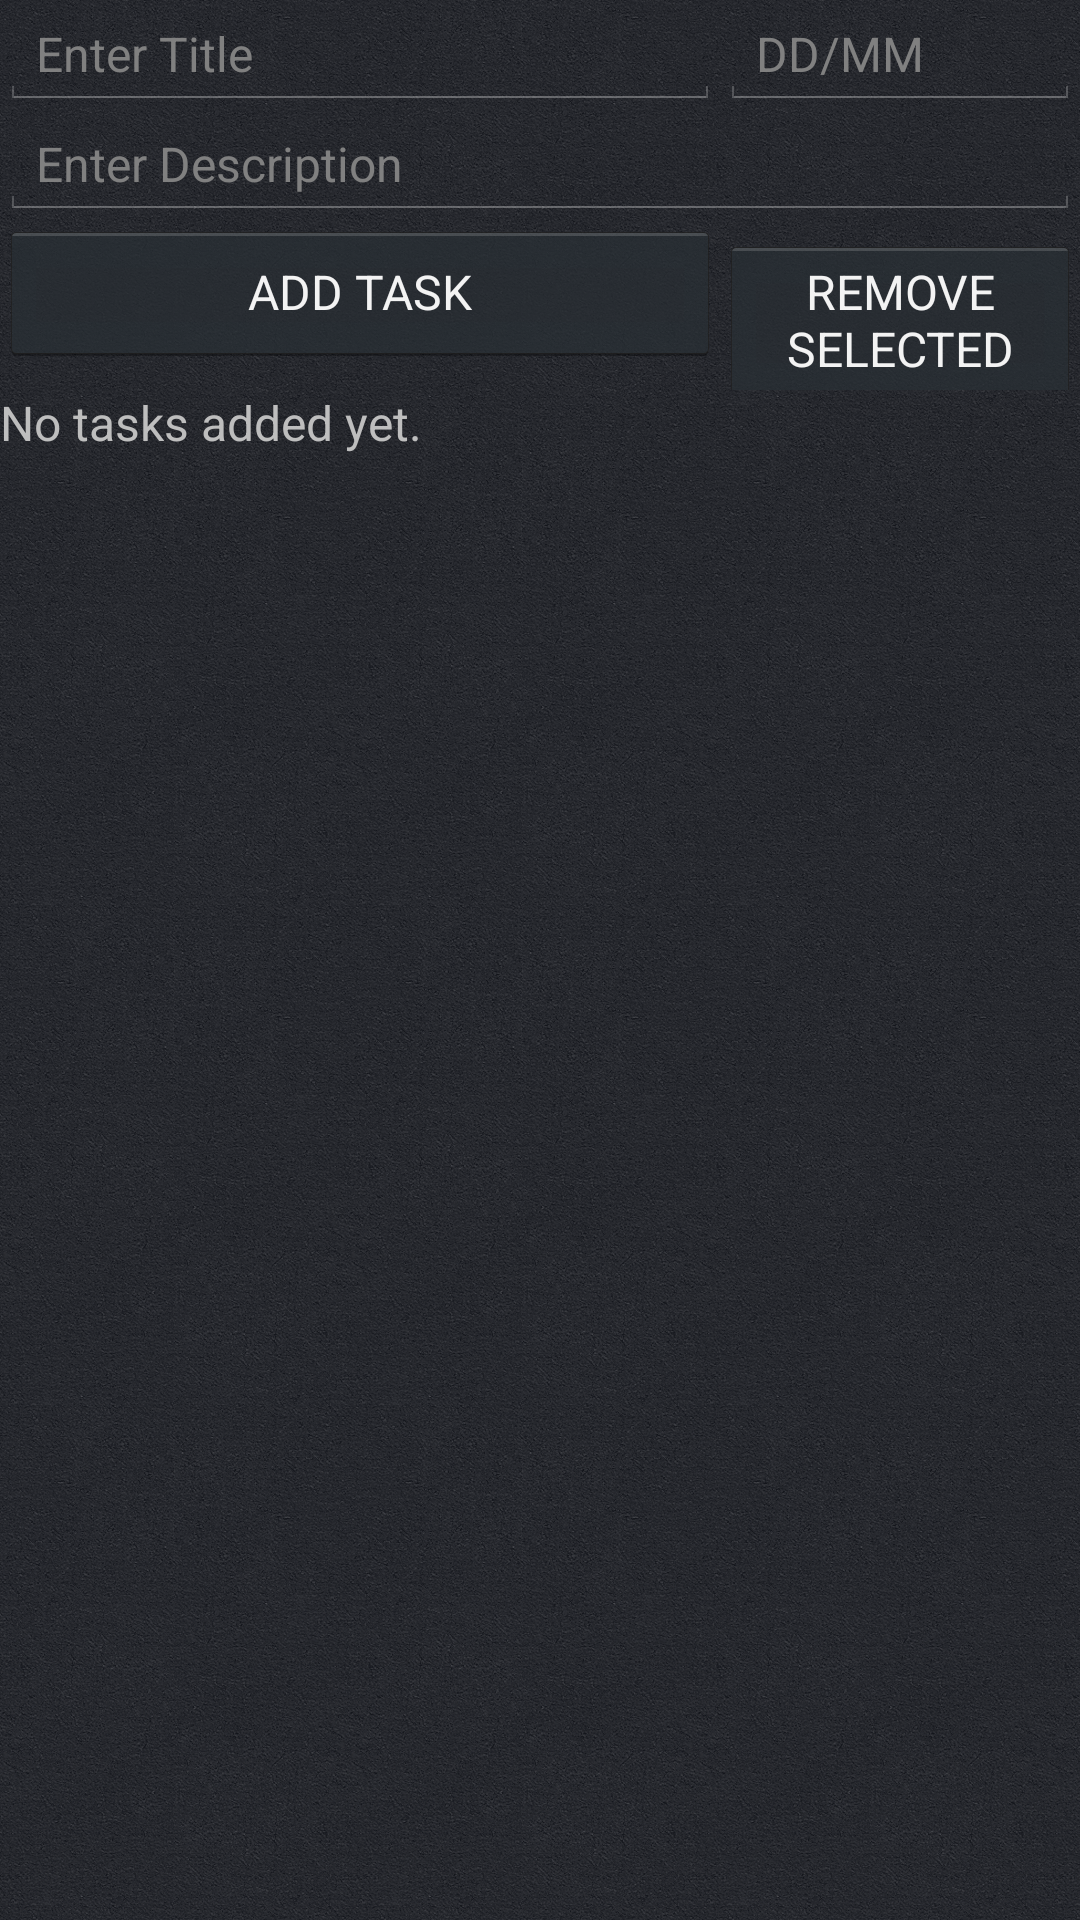

Reconstruct the res/layout file that produces this screen, plus the resources it refers to.
<!-- AndroidManifest.xml: application theme app_theme -->
<!-- res/layout/frag_todolist.xml -->
<?xml version="1.0" encoding="utf-8"?>
<LinearLayout xmlns:android="http://schemas.android.com/apk/res/android"
    android:layout_width="match_parent"
    android:layout_height="match_parent"
    android:orientation="vertical">

    <LinearLayout
        android:layout_width="match_parent"
        android:layout_height="wrap_content"
        android:orientation="vertical" >

        <LinearLayout
            android:layout_width="match_parent"
            android:layout_height="wrap_content"
            android:orientation="horizontal" >

            <EditText
                android:id="@+id/item1"
                android:layout_width="0dp"
                android:layout_weight="4"
                android:layout_height="match_parent"
                android:gravity="left"
                android:hint="Enter Title" />

            <EditText
                android:id="@+id/item1Date"
                android:layout_width="0dp"
                android:layout_height="match_parent"
                android:layout_weight="2"
                android:hint="DD/MM"
                android:textAppearance="?android:attr/textAppearanceSmall" />

        </LinearLayout>

        <EditText
            android:id="@+id/item1Des"
            android:layout_width="fill_parent"
            android:layout_height="match_parent"
            android:hint="Enter Description" />

    </LinearLayout>

    <LinearLayout
        android:layout_width="match_parent"
        android:layout_height="wrap_content"
        android:orientation="horizontal" >

    <Button
        android:id="@+id/addTask"
        android:layout_width="0dp"
        android:layout_weight="2"
        android:layout_height="wrap_content"
        android:text="ADD TASK"
        android:onClick="onClick" />

    <Button
        android:id="@+id/removeTask"
        android:layout_width="0dp"
        android:layout_weight="1"
        android:layout_height="wrap_content"
        android:text="REMOVE SELECTED"
        android:onClick="onClick" />
    </LinearLayout>

    <ListView
        android:id="@android:id/list"
        android:layout_width="match_parent"
        android:layout_height="wrap_content" />

    <TextView
        android:id="@android:id/empty"
        android:layout_width="match_parent"
        android:layout_height="wrap_content"
        android:text="No tasks added yet." />



</LinearLayout>
<!-- resources referenced by this layout -->
<resources>
  <style name="app_theme" parent="android:style/Theme.Holo">
          <item name="android:windowBackground">@drawable/app_background</item>
          <item name="android:textSize">16sp</item>
      </style>
  <!-- drawable app_background (drawable) -->
  <?xml version="1.0" encoding="utf-8"?>
  <bitmap
      xmlns:a="http://schemas.android.com/apk/res/android"
      a:src="@drawable/sandpaper"
      a:tileMode="repeat" />
  <!-- drawable sandpaper: png bitmap (drawable-hdpi, 251793 bytes) -->
</resources>
